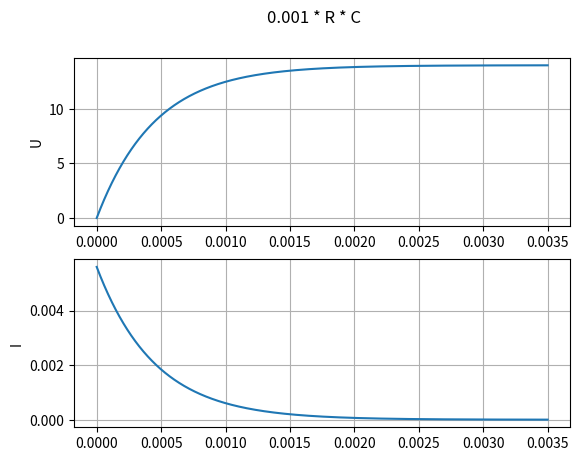

This figure's Python source:
import matplotlib.pyplot as plt

def model(E,R,C,dt,text):

    t = 0
    u = 0

    T = [t]
    U = [u]
    I = [ (E - u) / R ]



    while t < 0.0035:
        t += dt
        u += dt * ((E-u)/(R*C))
        i = (E - u) / R

        T.append(t)
        U.append(u)
        I.append(i)

    plt.figure()
    plt.suptitle(text)

    plt.subplot(211)
    plt.plot(T,U)
    plt.ylabel("U")
    plt.grid()

    plt.subplot(212)
    plt.plot(T,I)
    plt.ylabel("I")
    plt.grid()

    plt.show()


if __name__ == "__main__":
    E = 14
    R = 2500
    C = 180.0e-9
    dt = 1e-3 * R * C

    model(E,R,C,dt,"0.001 * R * C")